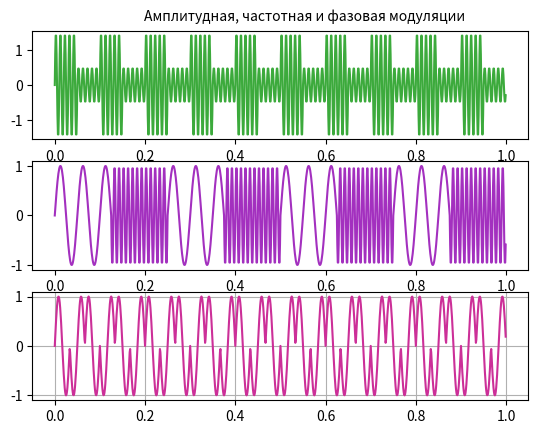
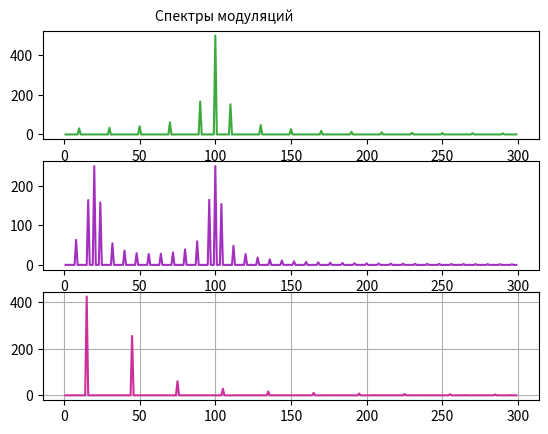
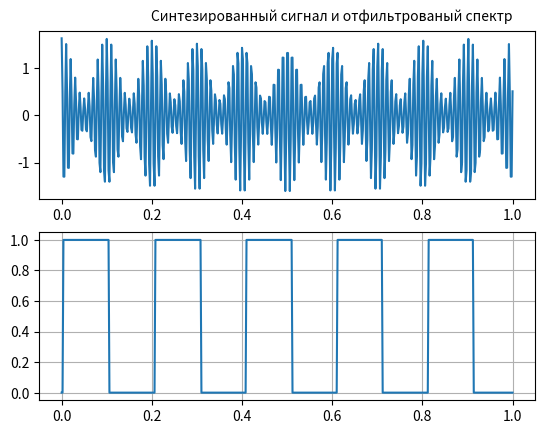

Python code for these plots, in order:
import scipy
import matplotlib.pyplot as plt
import math
import numpy as np

amplitude = 1
phi = 0
SAMPLE_RATE = 1000
periods = np.arange(0, 1, 1/SAMPLE_RATE)
fc = 4
fm = 1

def harmonic_signal(w, a=amplitude, phi=phi):
    return [a * np.sin(2 * np.pi * w * t + phi) for t in periods]


def meander(w):
    h_signal = harmonic_signal(w)
    return [amplitude if h_signal[i] > 0 else 0 for i in range(0, len(h_signal))]

def modulation_am():
    return harmonic_signal(25 * fc) * (amplitude + 0.5 * np.sign(np.sin(10 * periods * 2 * np.pi)))

def modulation_fm():
    m_sig = meander(4 * fm)
    h_sig = harmonic_signal(5 * fc)
    h_sig_2 = harmonic_signal(25 * fc)
    return [h_sig_2[i] if m_sig[i] == 0 else h_sig[i] for i in range(len(m_sig))]


def modulation_phm():
    m_sig = np.sign(harmonic_signal(15))
    h_sig = harmonic_signal(30)
    h_sig_2 = harmonic_signal(30, a=-1)
    return [h_sig[i] if m_sig[i] > 0 else h_sig_2[i] for i in range(len(m_sig))]


def spectrum(signal):
    spectrum_y = scipy.fft.fft(signal)
    spectrum_x = scipy.fft.fftfreq(SAMPLE_RATE, 1 / SAMPLE_RATE)
    return [spectrum_x[range(1, 300)], spectrum_y[range(1, 300)]]


def synthesizing():
    modulation = modulation_am()
    y_f = np.abs(scipy.fft.rfft(modulation))
    x_f = scipy.fft.rfftfreq(len(periods), 1 / len(periods))
    syntez = np.fft.ifft(np.array([0 if np.abs(y) < 100 else np.abs(y) for y in y_f]))
    return np.real(syntez), x_f / (len(periods) / 2)


def filter_signal(cut_signal):
    filtering = []
    values = scipy.signal.butter(25, 0.01)
    for i in scipy.signal.filtfilt(values[0], values[1], cut_signal):
        filtering.append((np.sign(i) + 1) / 2)
    return filtering


if __name__ == "__main__":
    am_signal = modulation_am()
    fm_signal = modulation_fm()
    phm_signal = modulation_phm()

    spectrum_am = spectrum(am_signal)
    spectrum_fm = spectrum(fm_signal)
    spectrum_phm = spectrum(phm_signal)

    meander = meander(10 * fm)

    synth, time_synyh = synthesizing()
    filt = filter_signal(synth)

    colors = ['#3caa3c', '#a330bf', '#cc2f98']

    plt.figure(3)
    plt.figtext(0.3, 0.9, 'Синтезированный сигнал и отфильтрованый спектр')
    plt.subplot(2, 1, 1)
    plt.plot(time_synyh, synth)
    plt.subplot(2, 1, 2)
    plt.plot(time_synyh, filt)
    plt.grid(True)

    plt.figure(2)
    plt.figtext(0.3, 0.9, 'Спектры модуляций')
    i = 0
    for spectrum in [spectrum_am, spectrum_fm, spectrum_phm]:
        plt.subplot(3, 1, i + 1)
        plt.plot(spectrum[0], abs(spectrum[1]), colors[i])
        i += 1
    plt.grid(True)

    plt.figure(1)
    plt.figtext(0.3, 0.9, 'Амплитудная, частотная и фазовая модуляции')
    i = 0
    for signal in [am_signal, fm_signal, phm_signal]:
        plt.subplot(3, 1, i+1)
        plt.plot(periods, signal, colors[i])
        i += 1
    plt.grid(True)

    plt.show()